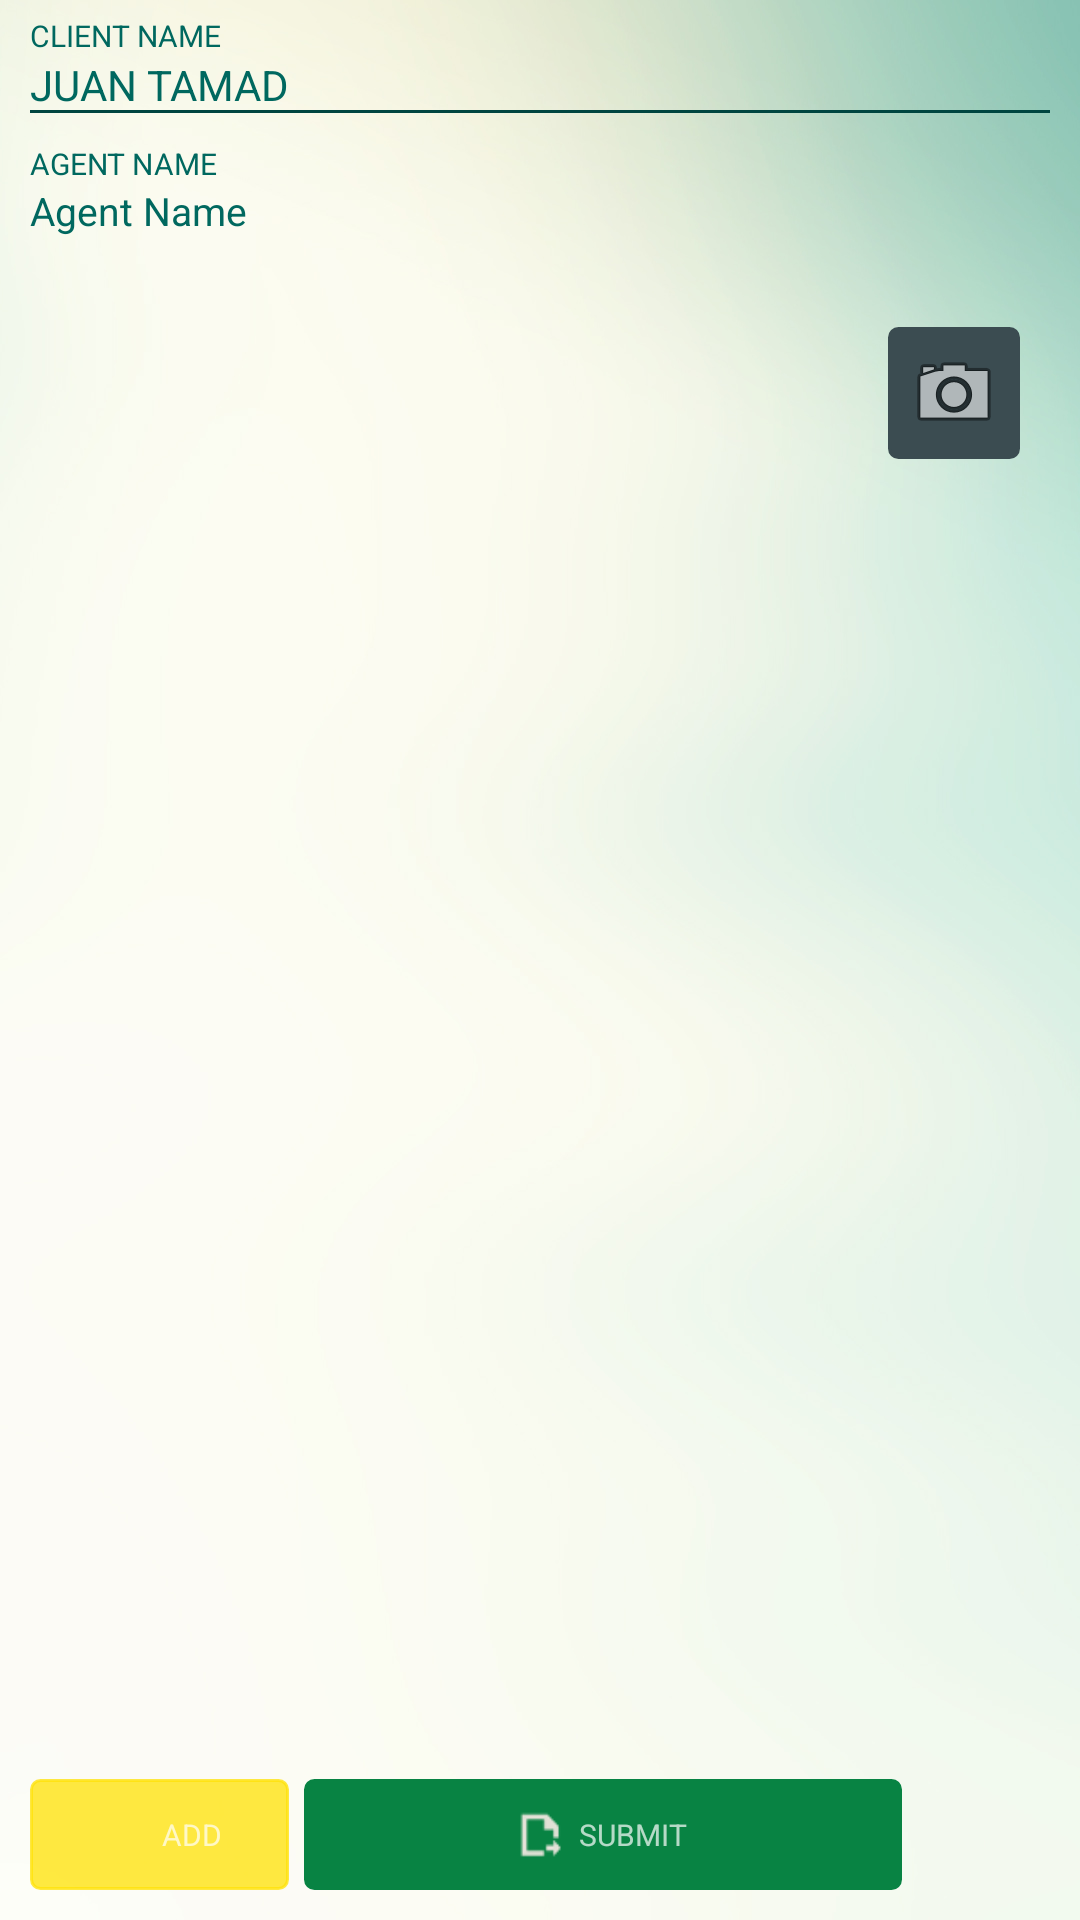

Write the Android layout XML for this screen, with the resource values it uses.
<!-- AndroidManifest.xml: application theme AppTheme -->
<!-- res/layout/agents_form_update_mailbox.xml -->
<RelativeLayout xmlns:android="http://schemas.android.com/apk/res/android"
    xmlns:android1="http://schemas.android.com/apk/res/android"
    xmlns:android2="http://schemas.android.com/apk/res/android"
    xmlns:app="http://schemas.android.com/apk/res-auto"
    android:id="@+id/drawerLayout"
    android:layout_width="match_parent"
    android:layout_height="match_parent"
    android:background="@drawable/announcement_action_background"
    android:descendantFocusability="beforeDescendants"
    android:focusableInTouchMode="true">

    <ScrollView
        android:layout_width="match_parent"
        android:layout_height="match_parent"
        android:fillViewport="true">


        <LinearLayout
            android:layout_width="match_parent"
            android:layout_height="match_parent"
            android:orientation="vertical">

            <RelativeLayout
                android:id="@+id/rl_client_name"
                android:layout_width="match_parent"
                android:layout_height="wrap_content"
                android:layout_below="@+id/rl_form_id"
                android:layout_marginTop="5dp"
                android:layout_marginLeft="10dp"
                android:layout_marginRight="10dp">

                <TextView
                    android:id="@+id/tv_client_name_label"
                    android:layout_width="wrap_content"
                    android:layout_height="wrap_content"
                    android:layout_alignParentTop="true"
                    android:text="CLIENT NAME"
                    android:textColor="#00685f"
                    android:textSize="10sp" />

                <EditText
                    android:id="@+id/et_client_name"
                    android:layout_width="match_parent"
                    android:layout_height="wrap_content"
                    android:layout_below="@+id/tv_client_name_label"
                    android:background="@drawable/underline_agents_form"
                    android:inputType="text"
                    android:imeOptions="actionDone"
                    android:text="JUAN TAMAD"
                    android:textColor="#00685f"
                    android:textSize="14sp" />

            </RelativeLayout>


            <RelativeLayout
                android:id="@+id/rl_date"
                android:layout_width="match_parent"
                android:layout_height="wrap_content"
                android:layout_below="@+id/rl_client_name"
                android:layout_margin="10dp">


                <LinearLayout
                    android:layout_width="match_parent"
                    android:layout_height="wrap_content"
                    android:orientation="horizontal">

                    <LinearLayout
                        android:layout_width="wrap_content"
                        android:layout_height="wrap_content"
                        android:layout_marginRight="8dp"
                        android:layout_weight="1"
                        android:orientation="vertical">


                        <TextView
                            android:id="@+id/tv_date_label"

                            android:layout_width="wrap_content"
                            android:layout_height="wrap_content"
                            android:text="AGENT NAME"
                            android:textColor="#00685f"
                            android:textSize="10sp" />

                        <TextView
                            android:id="@+id/tv_agent_name"


                            android:layout_width="match_parent"
                            android:layout_height="wrap_content"
                            android:text="Agent Name"
                            android:textColor="#00685f"
                            android:textSize="13sp" />


                    </LinearLayout>


                    
                        
                        
                        
                        


                        
                            

                            
                            
                            
                            
                            


                        
                            


                            
                            
                            
                            
                            


                    


                </LinearLayout>


            </RelativeLayout>


            <RelativeLayout
                android:id="@+id/rl_viewpaging"
                android:layout_width="match_parent"
                android:layout_height="wrap_content"
                android:layout_below="@+id/rl_date"
                android:layout_margin="10dp"
                android:layout_weight="5">


                <android.support.v4.view.ViewPager

                    android:id="@+id/vp_image"
                    android:layout_width="wrap_content"
                    android:layout_height="wrap_content">


                </android.support.v4.view.ViewPager>


                <RelativeLayout
                    android:id="@+id/rl_camera"
                    android:layout_width="wrap_content"
                    android:layout_height="wrap_content"
                    android:layout_alignParentRight="true"
                    android:layout_margin="10dp"
                    android:background="@drawable/bordered_agent_camera_tiny">

                    <ImageView
                        android:layout_width="wrap_content"
                        android:layout_height="wrap_content"
                        android:background="@android:drawable/ic_menu_camera" />


                </RelativeLayout>


            </RelativeLayout>


            <RelativeLayout
                android:id="@+id/rl_bottom"
                android:layout_width="match_parent"
                android:layout_height="wrap_content"
                android:layout_below="@+id/rl_viewpaging"
                android:layout_margin="10dp">

                <LinearLayout

                    android:layout_width="match_parent"
                    android:layout_height="wrap_content"
                    android:orientation="horizontal"
                    android:weightSum="8">


                    
                    <RelativeLayout
                        android:id="@+id/rl_add"
                        android:layout_width="wrap_content"
                        android:layout_height="wrap_content"
                        android:layout_gravity="center"
                        android:layout_marginRight="5dp"
                        android:layout_weight="1"
                        android:background="@drawable/bordered_text_yellow"
                        android:gravity="center_horizontal"
                        android:padding="10dp">

                        <RelativeLayout
                            android:layout_width="wrap_content"
                            android:layout_height="wrap_content"
                            android:layout_centerInParent="true">

                            <TextView
                                android:id="@+id/tv_label_add"
                                android:layout_width="wrap_content"
                                android:layout_height="wrap_content"
                                android:layout_centerVertical="true"
                                android:layout_toRightOf="@+id/iv_add"
                                android:text="ADD"
                                android:textSize="10sp" />

                            <ImageView
                                android:id="@+id/iv_add"
                                android:layout_width="17sp"
                                android:layout_height="17sp"
                                android:layout_marginRight="5dp"
                                android:background="@drawable/ic_action_add"
                                android:text="SAVE" />

                        </RelativeLayout>

                    </RelativeLayout>


                    

                    <RelativeLayout
                        android:id="@+id/rl_submit_form"
                        android:layout_width="wrap_content"
                        android:layout_height="wrap_content"
                        android:layout_weight="5"
                        android:background="@drawable/bordered_text_green"
                        android:gravity="center"
                        android:padding="10dp">

                        <TextView
                            android:id="@+id/tv_submit_label"
                            android:layout_width="wrap_content"

                            android:layout_height="wrap_content"
                            android:layout_centerVertical="true"
                            android:layout_toRightOf="@+id/iv_submit"
                            android:text="SUBMIT"
                            android:textSize="10sp" />

                        <ImageView
                            android:id="@+id/iv_submit"
                            android:layout_width="15sp"
                            android:layout_height="17sp"
                            android:layout_marginRight="5dp"
                            android:background="@drawable/agents_update_submit"
                            android:text="SAVE" />

                    </RelativeLayout>


                </LinearLayout>


            </RelativeLayout>
        </LinearLayout>
    </ScrollView>


</RelativeLayout>
<!-- resources referenced by this layout -->
<resources>
  <!-- drawable agents_update_submit: png bitmap (drawable, 970 bytes) -->
  <!-- drawable announcement_action_background: jpg bitmap (drawable-xhdpi, 97111 bytes) -->
  <!-- drawable bordered_agent_camera_tiny (drawable) -->
  <shape xmlns:android="http://schemas.android.com/apk/res/android" >
  <stroke
      android:width="1dp"
      android:color="#3b4c51" />
  
  <solid android:color="#3b4c51" />
  
  <padding
      android:left="6dp"
      android:right="6dp"
      android:bottom="6dp"
      android:top="6dp" />
  
  <corners android:radius="3dp" />
  </shape>
  <!-- drawable bordered_text_green (drawable) -->
  <shape xmlns:android="http://schemas.android.com/apk/res/android" >
  <stroke
      android:width="1dp"
      android:color="#088343" />
  
  <solid android:color="#088343" />
  
  <padding
      android:left="6dp"
      android:right="6dp"
      android:bottom="6dp"
      android:top="2dp" />
  
  <corners android:radius="3dp" />
  </shape>
  <!-- drawable bordered_text_yellow (drawable) -->
  <shape xmlns:android="http://schemas.android.com/apk/res/android" >
  <stroke
      android:width="1dp"
      android:color="#c2ffe207" />
  
  <solid android:color="#c2ffe207" />
  
  <padding
      android:left="6dp"
      android:right="6dp"
      android:bottom="6dp"
      android:top="2dp" />
  
  <corners android:radius="3dp" />
  </shape>
  <!-- drawable underline_agents_form (drawable) -->
  <?xml version="1.0" encoding="utf-8"?>
  <layer-list xmlns:android="http://schemas.android.com/apk/res/android">
  
      <item>
          <shape android:shape="rectangle" >
              <solid android:color="#00143430" />
          </shape>
      </item>
  
      <item android:top="-2dp" android:right="-2dp" android:left="-2dp">
          <shape>
              <solid android:color="@android:color/transparent" />
              <stroke
                  android:dashGap="0px"
                  android:dashWidth="10px"
                  android:width="1dp"
                  android:color="#004540" />
          </shape>
      </item>
  
  </layer-list>
  <style name="AppTheme" parent="Theme.AppCompat.NoActionBar">
          
          <item name="colorPrimary">@color/colorPrimary</item>
          <item name="colorPrimaryDark">@color/colorPrimaryWhite</item>
          <item name="colorAccent">@color/colorAccent</item>
      </style>
  <color name="colorPrimary">#FAFAFA</color>
  <color name="colorPrimaryWhite">#092624</color>
  <color name="colorAccent">#FF4081</color>
</resources>
